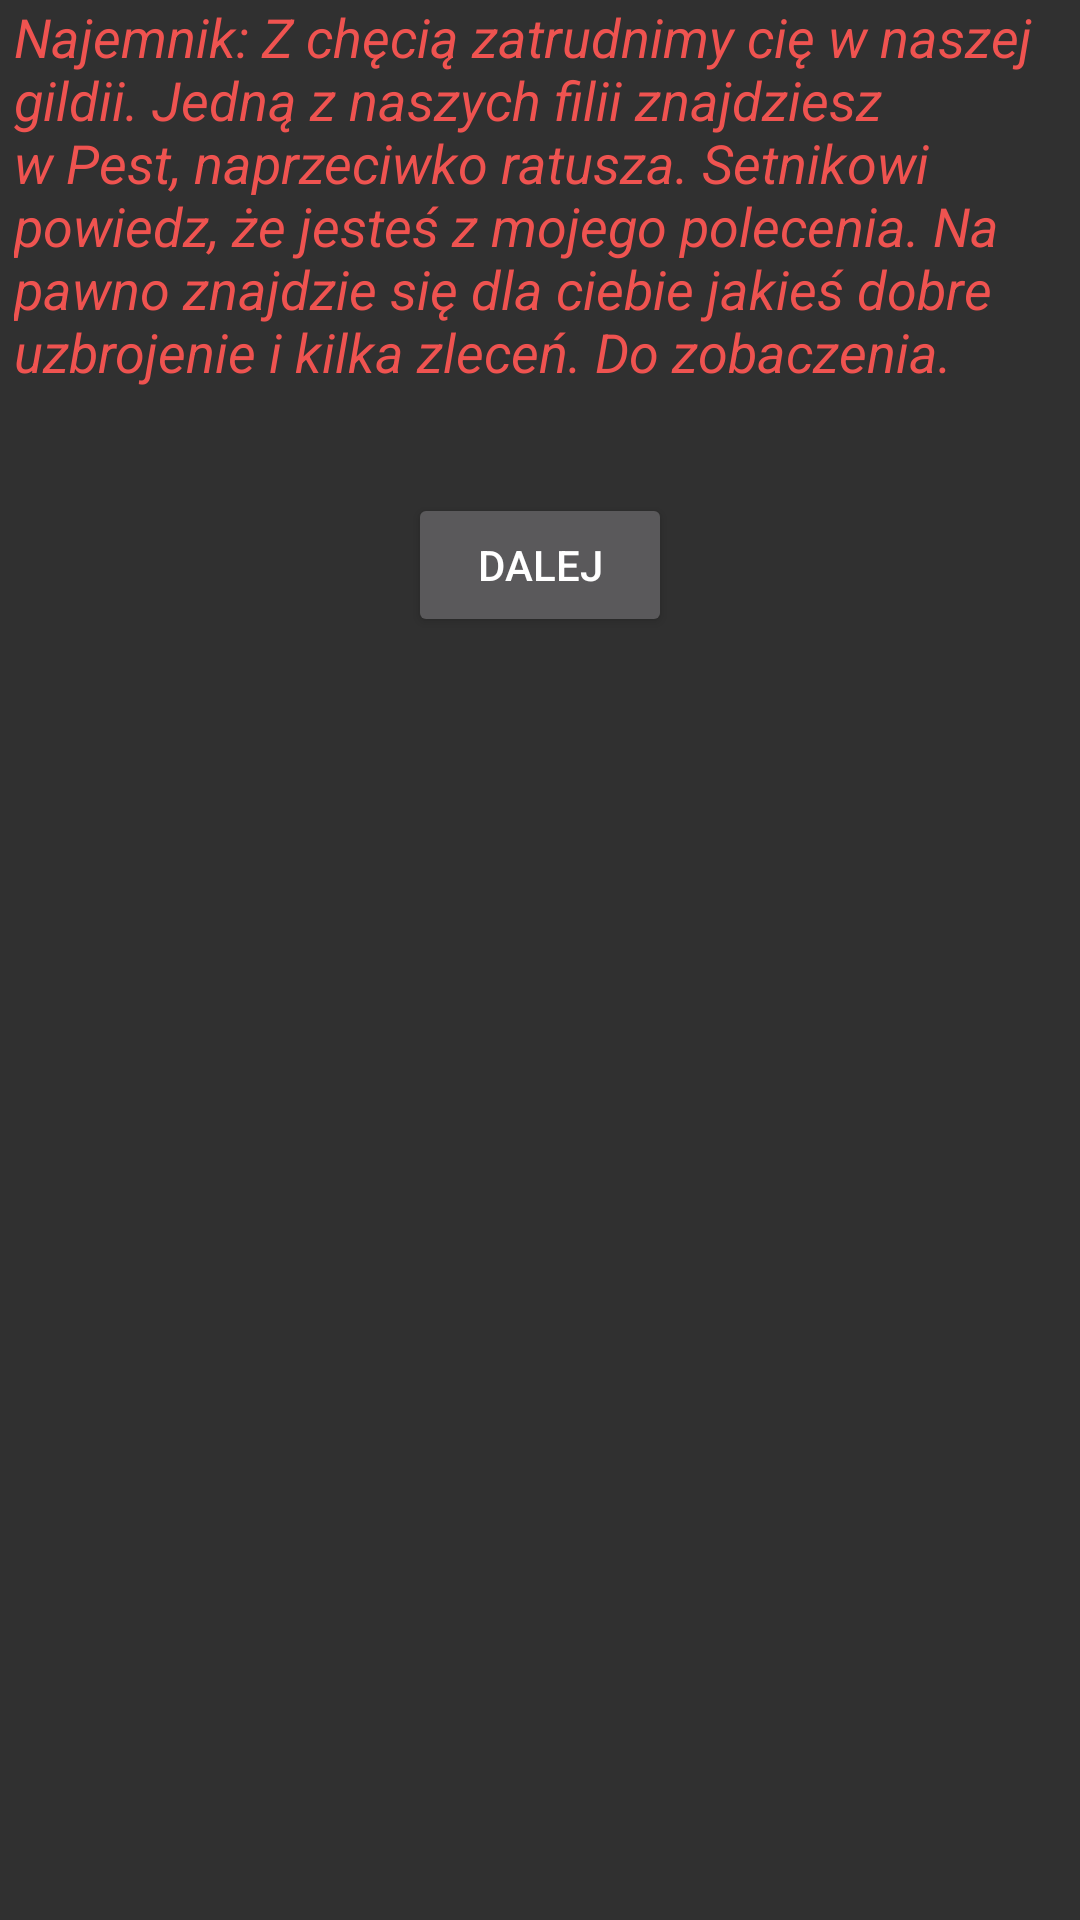

Write the Android layout XML for this screen, with the resource values it uses.
<!-- AndroidManifest.xml: application theme AppTheme -->
<!-- res/layout/activity_gra_atak_najemnik_a.xml -->
<?xml version="1.0" encoding="utf-8"?>
<RelativeLayout xmlns:android="http://schemas.android.com/apk/res/android"
    xmlns:tools="http://schemas.android.com/tools"
    android:layout_width="match_parent"
    android:layout_height="match_parent"
    android:paddingBottom="@dimen/activity_vertical_margin"
    android:paddingLeft="@dimen/activity_horizontal_margin"
    android:paddingRight="@dimen/activity_horizontal_margin"
    android:paddingTop="@dimen/activity_vertical_margin"
    tools:context="pl.billog_studio.exodus.gra_atak_najemnik_a">

    <TextView
        android:paddingLeft="5dp"
        android:paddingRight="5dp"
        android:layout_width="wrap_content"
        android:layout_height="wrap_content"
        android:textSize="18sp"
        android:paddingBottom="35dp"
        android:text="Najemnik: Z chęcią zatrudnimy cię w naszej gildii. Jedną z naszych filii znajdziesz w Pest, naprzeciwko ratusza. Setnikowi powiedz, że jesteś z mojego polecenia. Na pawno znajdzie się dla ciebie jakieś dobre uzbrojenie i kilka zleceń. Do zobaczenia."
        android:id="@+id/textView25"
        android:textStyle="italic"
        android:textColor="#EF5350"
        android:layout_alignParentTop="true"
        android:layout_centerHorizontal="true" />

    <Button
        android:layout_width="wrap_content"
        android:layout_height="wrap_content"
        android:text="Dalej"
        android:id="@+id/gra_atak_najemnik_a_button"
        android:layout_below="@+id/textView25"
        android:layout_centerHorizontal="true" />

</RelativeLayout>
<!-- resources referenced by this layout -->
<resources>
  <style name="AppTheme" parent="Theme.AppCompat.NoActionBar">
  
          <item name="colorPrimary">@color/colorPrimary</item>
          <item name="colorPrimaryDark">@color/colorPrimaryDark</item>
          <item name="colorAccent">@color/colorAccent</item>
      </style>
  <!-- not gathered from this repository: default colours our renderer supplied (Android Studio template values) -->
  <color name="colorPrimary">#FF6200EE</color>
  <color name="colorPrimaryDark">#FF3700B3</color>
  <color name="colorAccent">#FF03DAC5</color>
</resources>
